Photos from the image-classification dataset "plantvillage" in the GitHub repository SnaetWarre/Research_Project_Rust_Semi-Supervised_Learning. Its 14 classes are: apple apple scab, apple black rot, apple cedar apple rust, cherry including sour healthy, corn (maize) cercospora leaf spot gray leaf spot, corn maize northern leaf blight, grape healthy, peach healthy, pepper bell bacterial spot, potato healthy, raspberry healthy, strawberry healthy, tomato leaf mold, tomato mosaic virus.

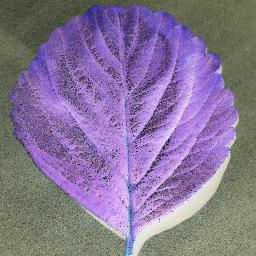
Label: strawberry healthy

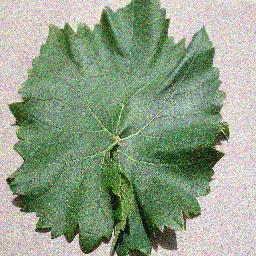
Label: grape healthy

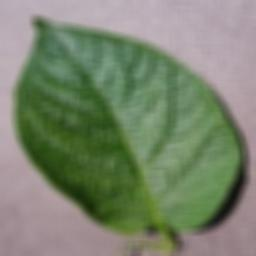
Label: potato healthy

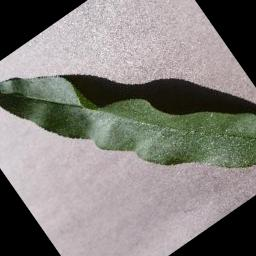
Label: peach healthy

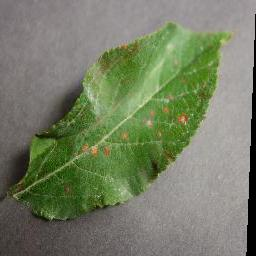
Label: apple cedar apple rust

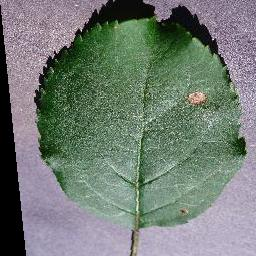
Label: apple black rot
